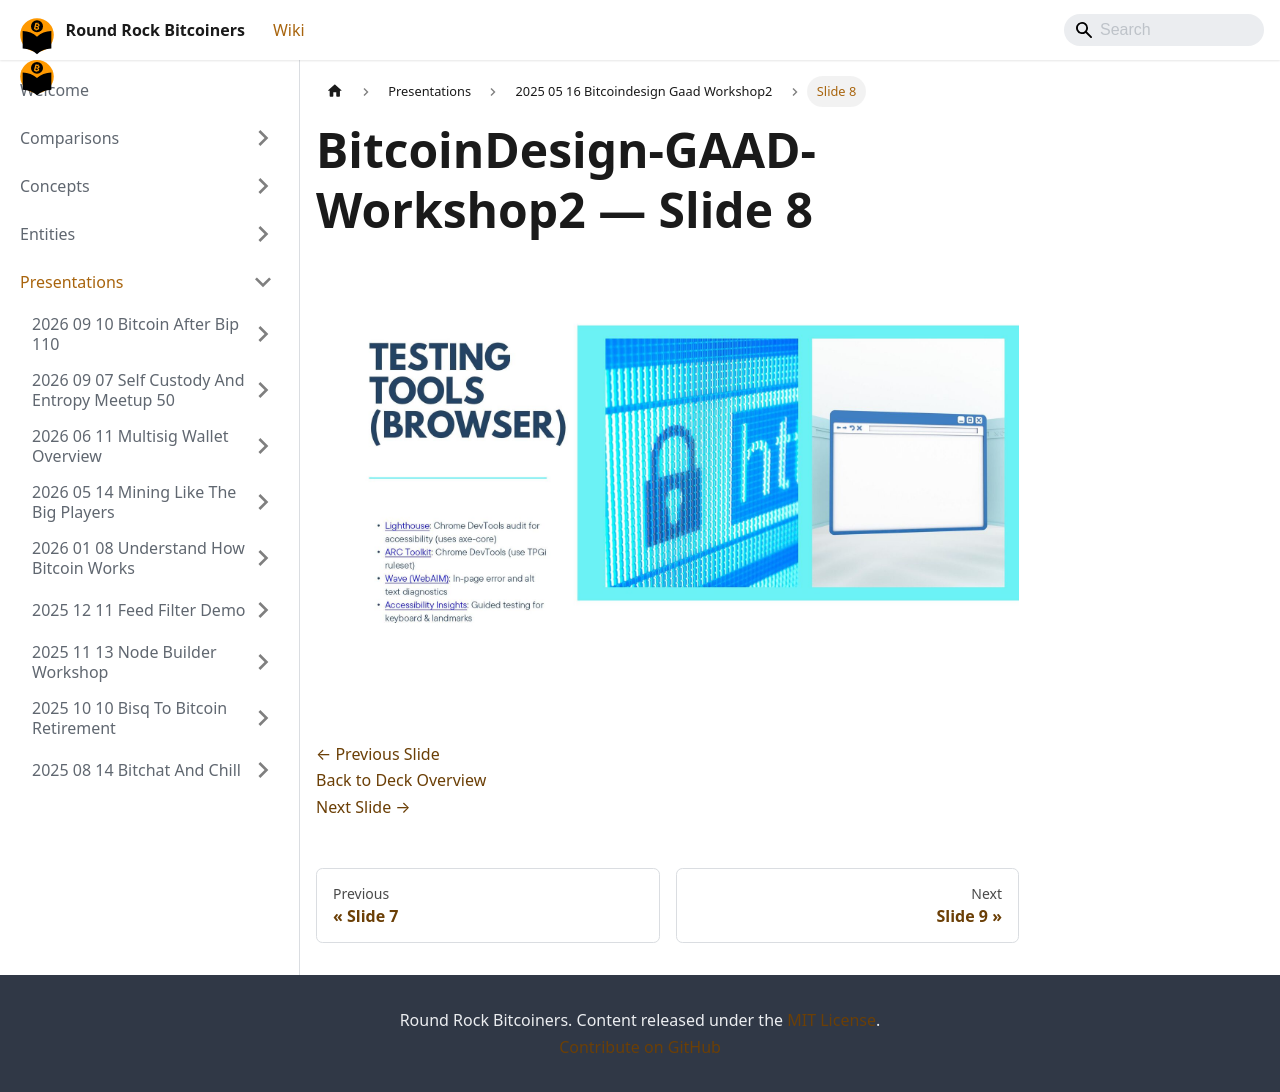

repository: jason-me/rrbtc-wiki · page: presentations/2025-05-16-bitcoindesign-gaad-workshop2/slide-008/index.html · generator: docusaurus

---
title: "Slide 8 of 14 - BitcoinDesign-GAAD-Workshop2"
sidebar_label: "Slide 8"
pagination_next: "presentations/2025-05-16-bitcoindesign-gaad-workshop2/slide-009"
pagination_prev: "presentations/2025-05-16-bitcoindesign-gaad-workshop2/slide-007"
---

# BitcoinDesign-GAAD-Workshop2 — Slide 8

![Slide 8 of 14 from 'BitcoinDesign-GAAD-Workshop2' (2025-05-16)](/img/slides/2025-05-16-bitcoindesign-gaad-workshop2/slide_007.jpg)

<br/>
<br/>

[← Previous Slide](/presentations/2025-05-16-bitcoindesign-gaad-workshop2/slide-007)  
[Back to Deck Overview](/presentations/2025-05-16-bitcoindesign-gaad-workshop2/)  
[Next Slide →](/presentations/2025-05-16-bitcoindesign-gaad-workshop2/slide-009)
